Labelled photos from "dataset", an image-classification folder in MuhamadAlee/TensorflowJS_CNN. The possible labels are: formal shirt, pents, t-shirt.

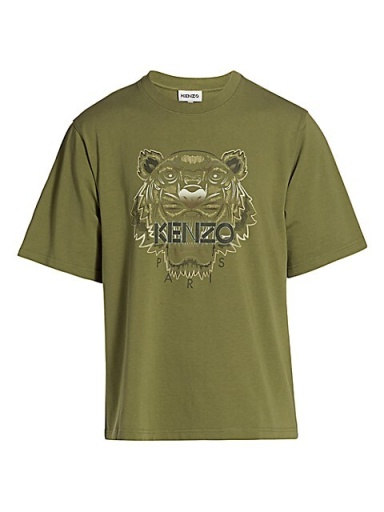
Label: t-shirt

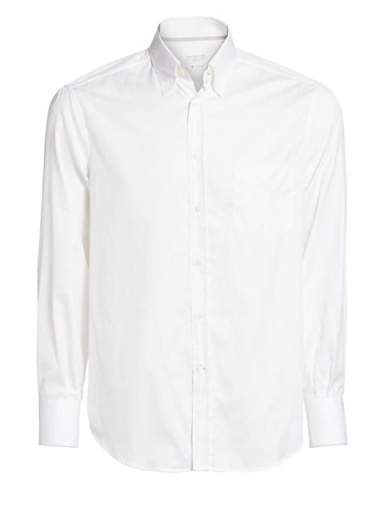
Label: formal shirt

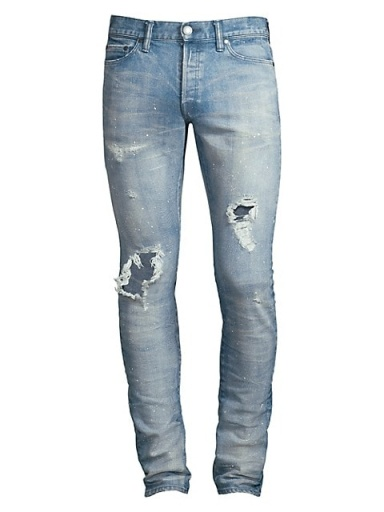
Label: pents

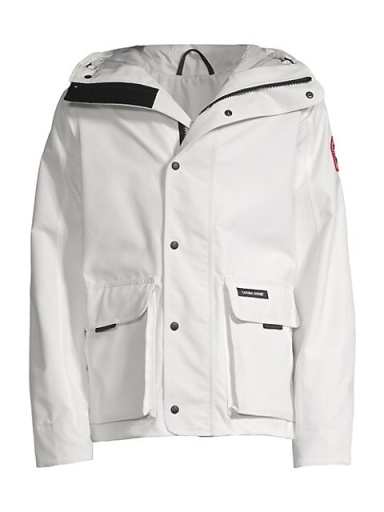
Label: formal shirt

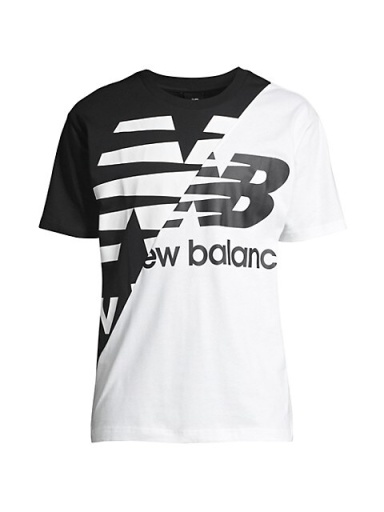
Label: t-shirt

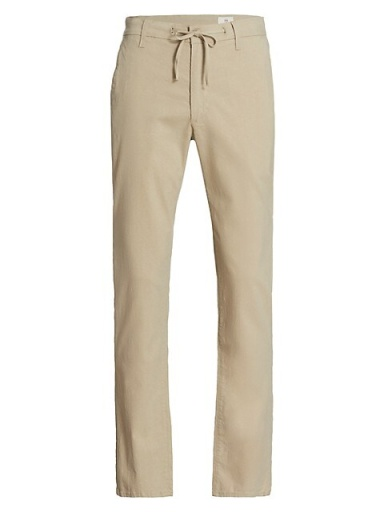
Label: pents
